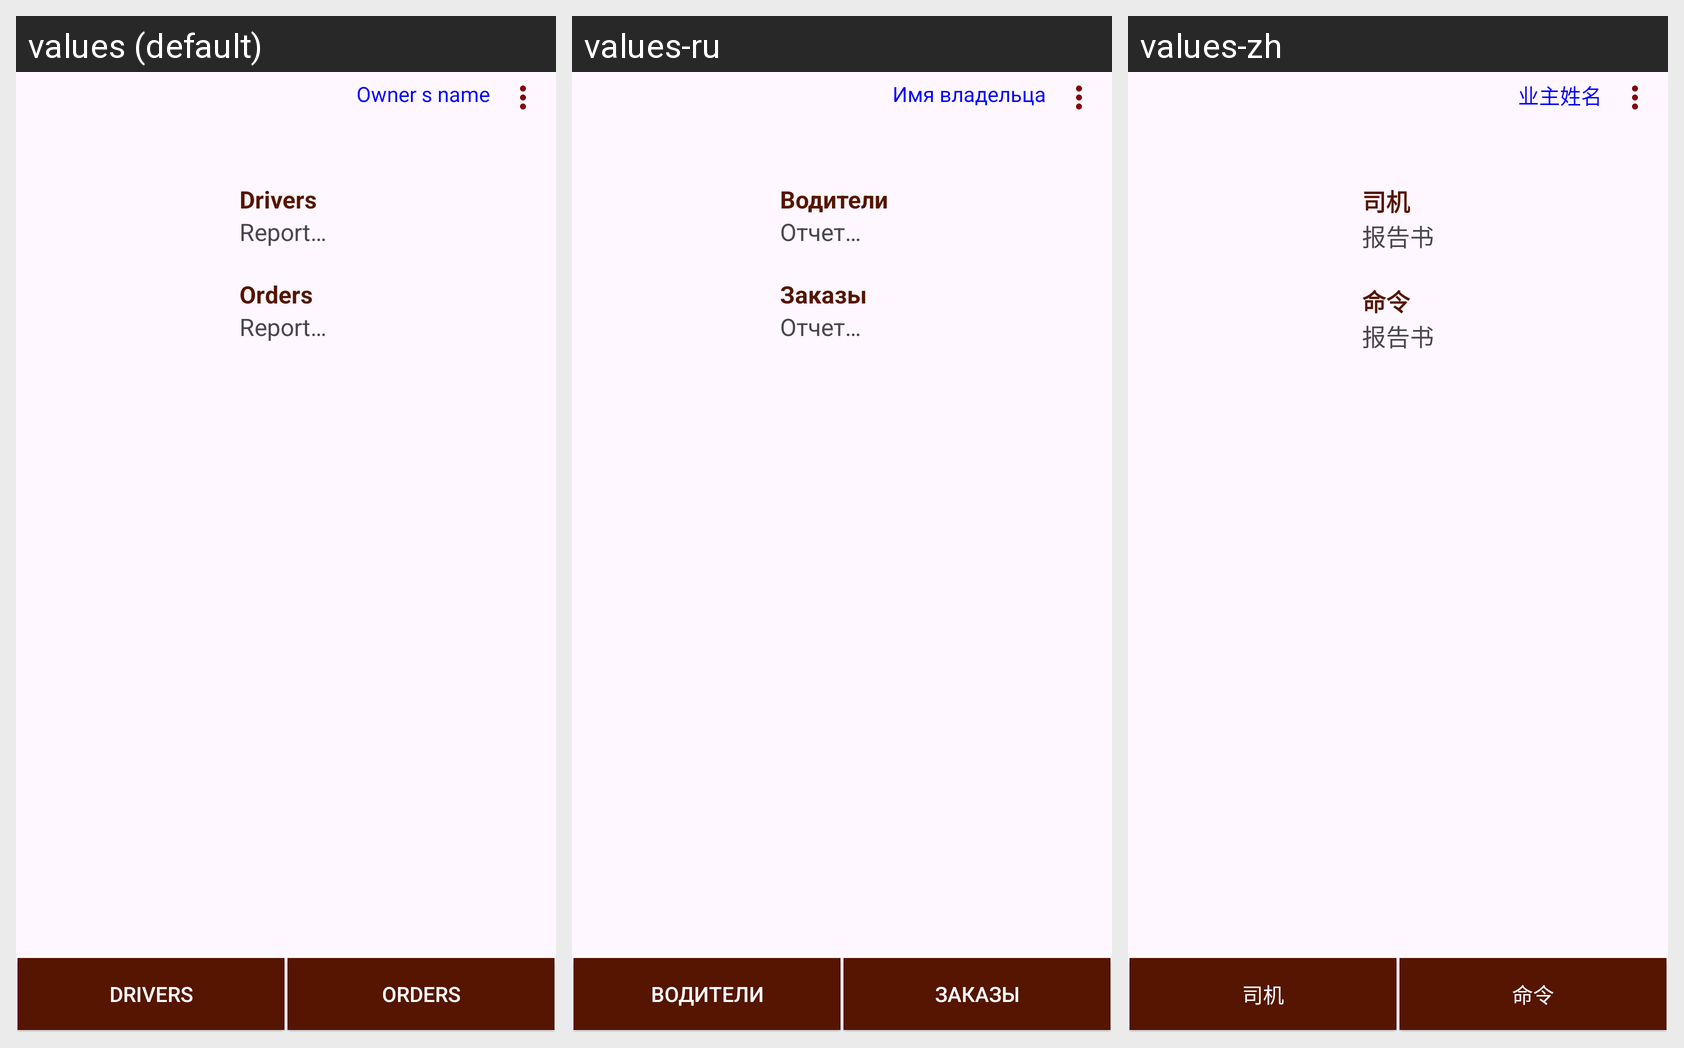

The Android screen above is rendered under several locales of the same app. Produce the string resources it draws, with the default and per-locale values.
Android screen res/layout/activity_server.xml rendered under 3 locales, left to right: values (default), values-ru, values-zh. Device: Nexus 5 (rendered at 1080×1920; each locale shown at half size, 540×960, under a caption strip naming it); theme Theme.TaxiApp.
Strings drawn on this screen, with the default value and each locale's value (text and hints the layout hard-codes, and strings that could not be matched under every locale, appear in the picture but are not listed):

srv_owner
  values: Owner s name
  values-ru: Имя владельца
  values-zh: 业主姓名

drivers
  values: Drivers
  values-ru: Водители
  values-zh: 司机

report
  values: Report…
  values-ru: Отчет…
  values-zh: 报告书

orders
  values: Orders
  values-ru: Заказы
  values-zh: 命令
